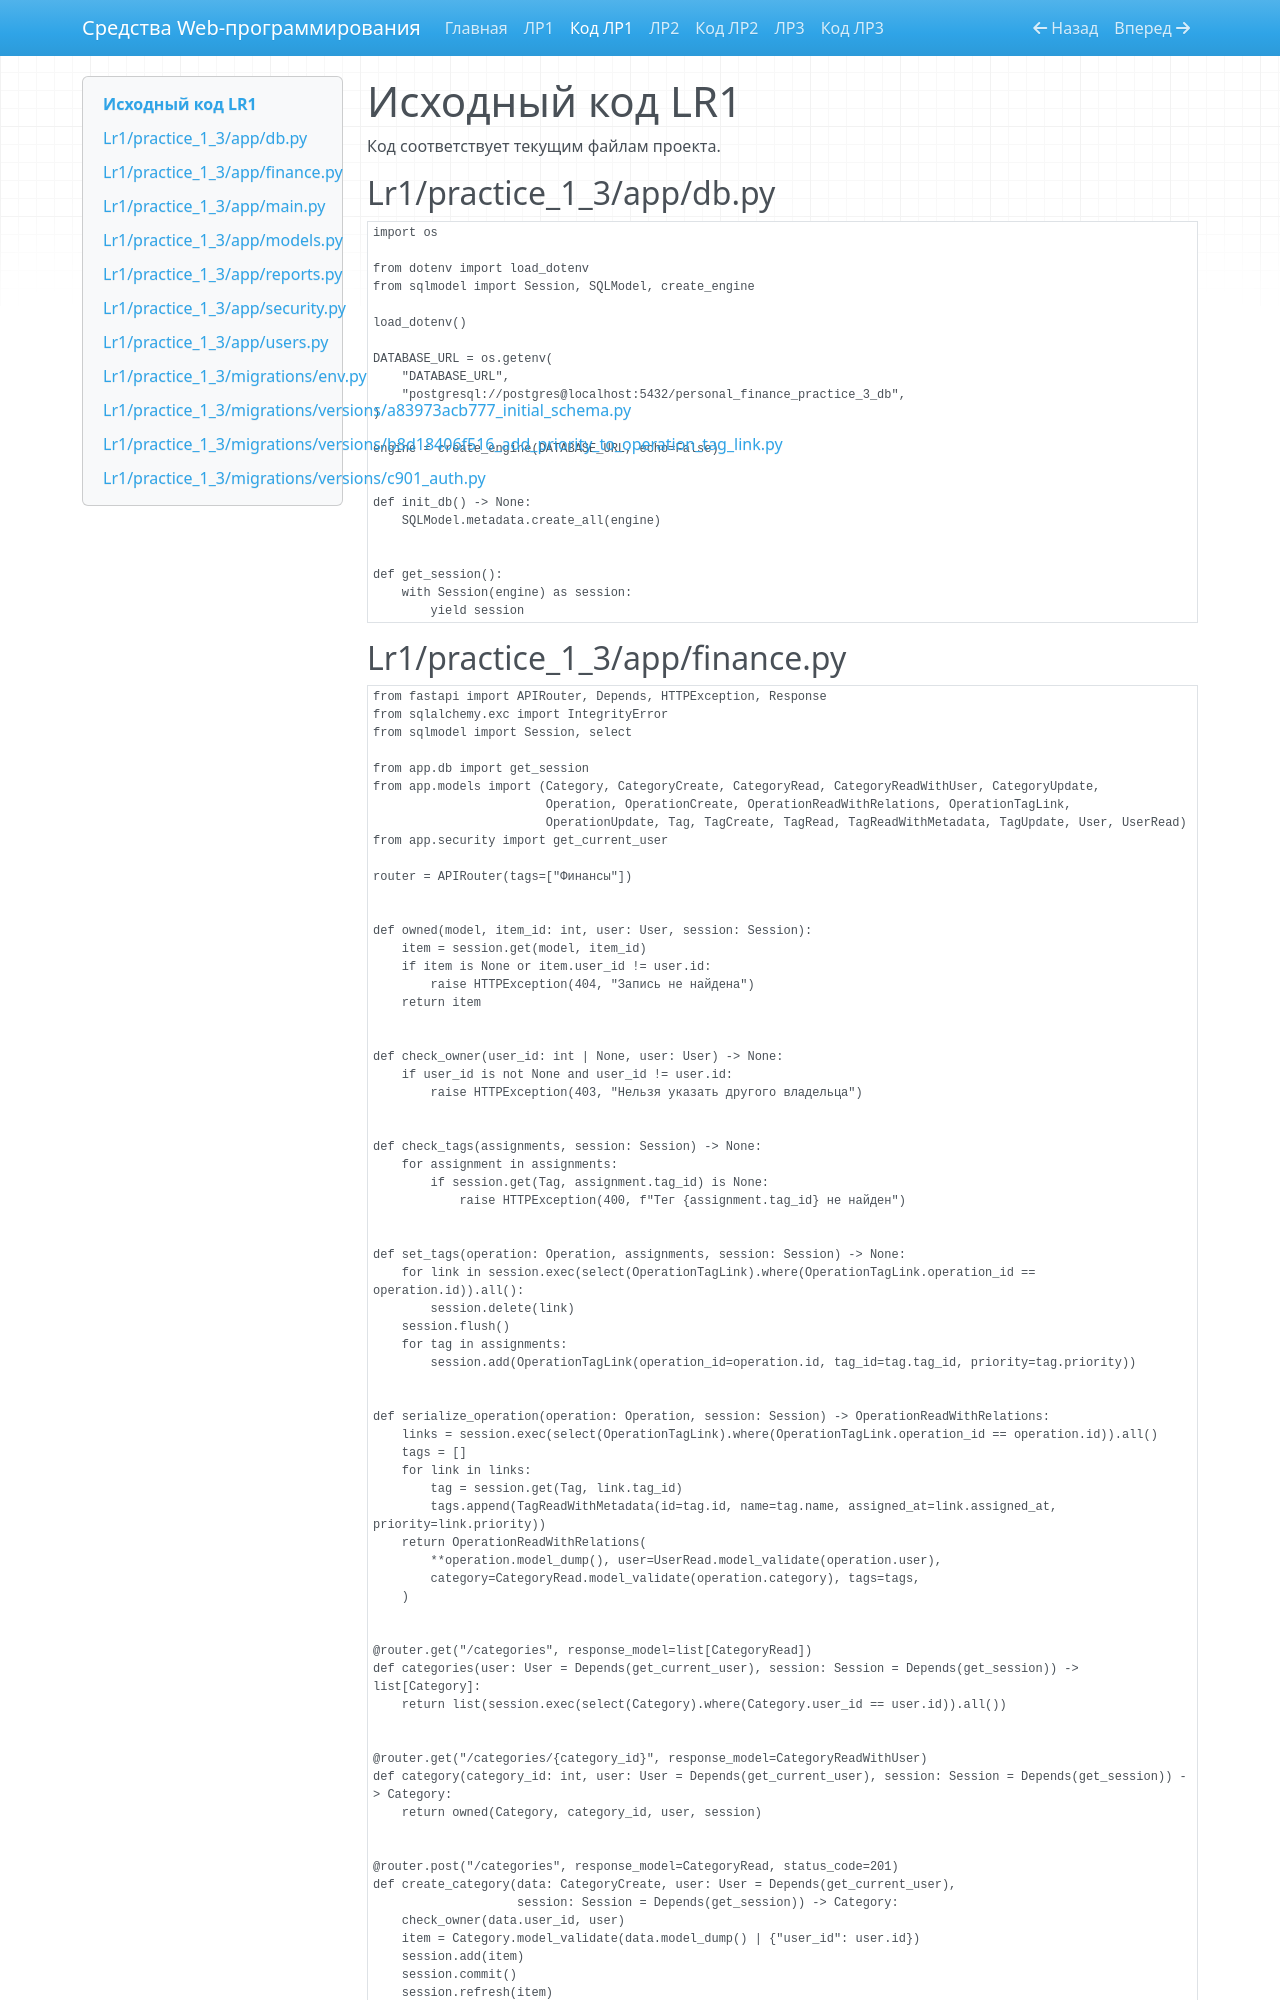

repository: DarkDan81/ITMO_ICT_WebDevelopment_tools_2025-2026 · page: lr1-code/index.html · generator: mkdocs

# Исходный код LR1

Код соответствует текущим файлам проекта.

## Lr1/practice_1_3/app/db.py

```python
import os

from dotenv import load_dotenv
from sqlmodel import Session, SQLModel, create_engine

load_dotenv()

DATABASE_URL = os.getenv(
    "DATABASE_URL",
    "postgresql://postgres@localhost:5432/personal_finance_practice_3_db",
)

engine = create_engine(DATABASE_URL, echo=False)


def init_db() -> None:
    SQLModel.metadata.create_all(engine)


def get_session():
    with Session(engine) as session:
        yield session
```
